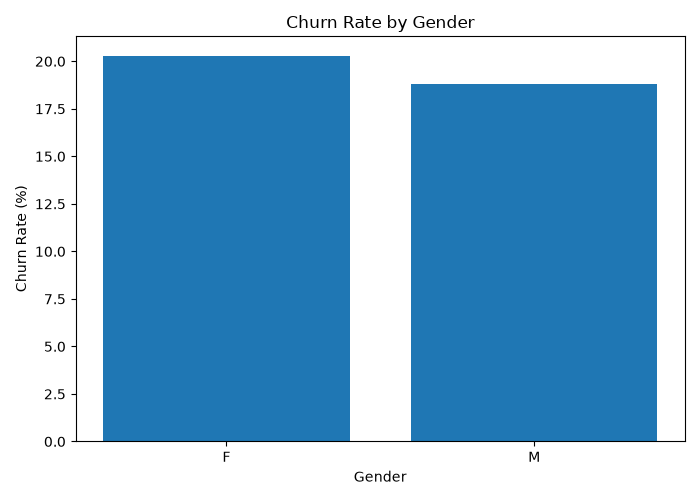

The file beside this chart, header and first rows:
gender, count, sum, churn_rate
F, 803, 163, 20.3
M, 1223, 230, 18.81
